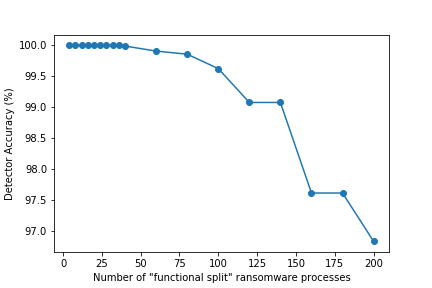

Data behind this chart, as committed beside it:
4, 99.99930973113304
8, 100
12, 100
16, 100
20, 100
24, 100
28, 100
32, 100
36, 100
40, 99.99
60, 99.91
80, 99.86
100, 99.62
120, 99.08
140, 99.08
160, 97.62
180, 97.62
200, 96.84
